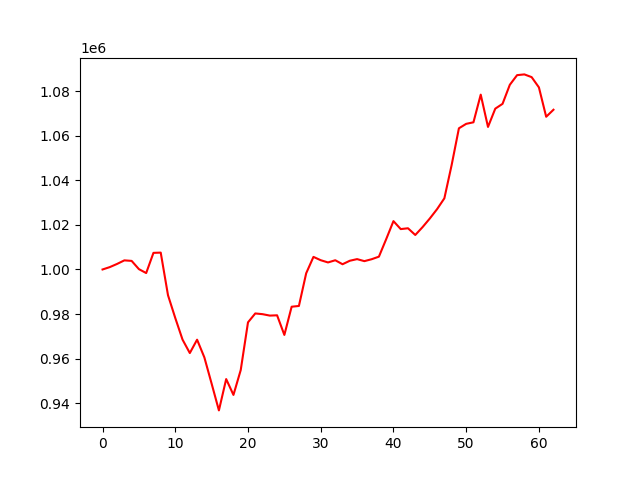

The file beside this chart, header and first rows:
account_value, date, daily_return
1000000, 2023-10-05, 
1001071, 2023-10-06, 0.001071
1002493, 2023-10-09, 0.00142
1004087, 2023-10-10, 0.001591
1003851, 2023-10-11, -0.0002353
1000153, 2023-10-12, -0.003684
998394, 2023-10-13, -0.001759
1007454, 2023-10-16, 0.009075
1007567, 2023-10-17, 0.0001121
988449, 2023-10-18, -0.01897
978227, 2023-10-19, -0.01034
968530, 2023-10-20, -0.009913
962509, 2023-10-23, -0.006216
968502, 2023-10-24, 0.006226
960557, 2023-10-25, -0.008204
948769, 2023-10-26, -0.01227
936783, 2023-10-27, -0.01263
950834, 2023-10-30, 0.015
943728, 2023-10-31, -0.007474
954880, 2023-11-01, 0.01182
976290, 2023-11-02, 0.02242
980275, 2023-11-03, 0.004082
979952, 2023-11-06, -0.0003291
979311, 2023-11-07, -0.0006539
979445, 2023-11-08, 0.0001363
970641, 2023-11-09, -0.008989
983294, 2023-11-10, 0.01304
983633, 2023-11-13, 0.0003448
998300, 2023-11-14, 0.01491
1005646, 2023-11-15, 0.007358
1004162, 2023-11-16, -0.001476
1003158, 2023-11-17, -0.001
1004141, 2023-11-20, 0.0009806
1002353, 2023-11-21, -0.001781
1003917, 2023-11-22, 0.00156
1004647, 2023-11-24, 0.0007279
1003740, 2023-11-27, -0.0009035
1004602, 2023-11-28, 0.0008588
1005749, 2023-11-29, 0.001142
1013595, 2023-11-30, 0.007801
1021689, 2023-12-01, 0.007986
1018118, 2023-12-04, -0.003495
1018488, 2023-12-05, 0.0003638
1015477, 2023-12-06, -0.002956
1018995, 2023-12-07, 0.003464
1022875, 2023-12-08, 0.003808
1027080, 2023-12-11, 0.004111
1031926, 2023-12-12, 0.004718
1046846, 2023-12-13, 0.01446
1063333, 2023-12-14, 0.01575
1065331, 2023-12-15, 0.001879
1066026, 2023-12-18, 0.0006531
1078433, 2023-12-19, 0.01164
1063947, 2023-12-20, -0.01343
1072145, 2023-12-21, 0.007706
1074308, 2023-12-22, 0.002017
1082847, 2023-12-26, 0.007949
1087178, 2023-12-27, 0.003999
1087513, 2023-12-28, 0.0003081
1086290, 2023-12-29, -0.001124
... 3 more rows
